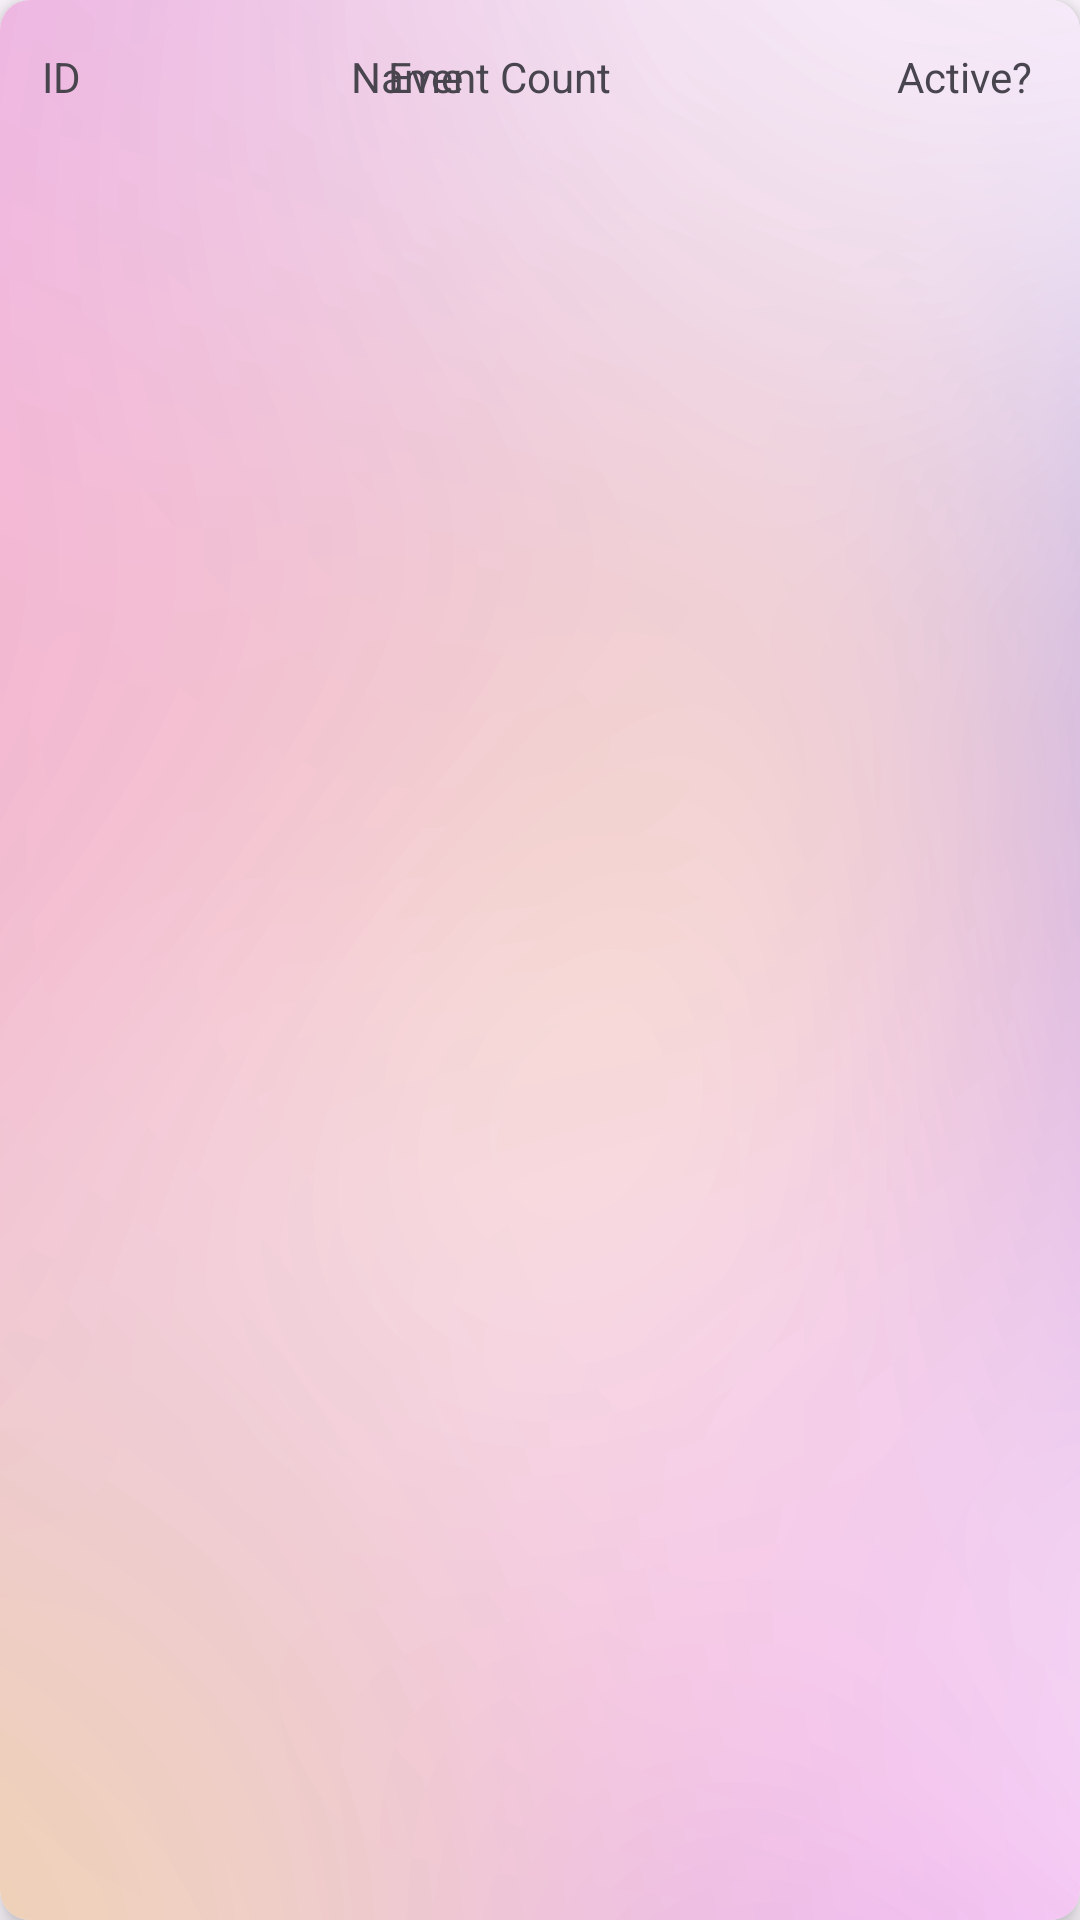

Android layout source for this screen:
<!-- AndroidManifest.xml: application theme Theme.Assignment1 -->
<!-- res/layout/card_list_category.xml -->
<?xml version="1.0" encoding="utf-8"?>
<androidx.cardview.widget.CardView xmlns:android="http://schemas.android.com/apk/res/android"
    xmlns:app="http://schemas.android.com/apk/res-auto"
    xmlns:tools="http://schemas.android.com/tools"
    android:layout_width="match_parent"
    android:layout_height="wrap_content"
    android:layout_margin="8dp"
    app:cardBackgroundColor="@color/white"
    app:cardCornerRadius="10dp"
    app:cardElevation="5dp">


    <androidx.constraintlayout.widget.ConstraintLayout
        android:layout_width="match_parent"
        android:layout_height="match_parent"
        android:background="@drawable/wallpaper">

        <TextView
            android:id="@+id/tvCategoryId"
            android:layout_width="wrap_content"
            android:layout_height="wrap_content"
            android:layout_marginTop="16dp"
            android:fontFamily="sans-serif"
            android:text="ID"
            app:layout_constraintBottom_toBottomOf="parent"
            app:layout_constraintEnd_toEndOf="parent"
            app:layout_constraintHorizontal_bias="0.04"
            app:layout_constraintStart_toStartOf="parent"
            app:layout_constraintTop_toTopOf="parent"
            app:layout_constraintVertical_bias="0.0" />

        <TextView
            android:id="@+id/tvEventName"
            android:layout_width="wrap_content"
            android:layout_height="wrap_content"
            android:layout_marginStart="117dp"
            android:layout_marginTop="16dp"
            android:fontFamily="sans-serif"
            android:text="Name"
            app:layout_constraintStart_toStartOf="parent"
            app:layout_constraintTop_toTopOf="parent" />

        <TextView
            android:id="@+id/tvTicketsAvailable"
            android:layout_width="wrap_content"
            android:layout_height="wrap_content"
            android:layout_marginTop="16dp"
            android:layout_marginEnd="156dp"
            android:fontFamily="sans-serif"
            android:text="Event Count"
            app:layout_constraintEnd_toEndOf="parent"
            app:layout_constraintTop_toTopOf="parent" />

        <TextView
            android:id="@+id/tvCategoryIsActive"
            android:layout_width="wrap_content"
            android:layout_height="wrap_content"
            android:layout_marginTop="16dp"
            android:layout_marginEnd="16dp"
            android:fontFamily="sans-serif"
            android:text="Active?"
            app:layout_constraintEnd_toEndOf="parent"
            app:layout_constraintTop_toTopOf="parent" />
    </androidx.constraintlayout.widget.ConstraintLayout>
</androidx.cardview.widget.CardView>
<!-- resources referenced by this layout -->
<resources>
  <color name="white">#FFFFFFFF</color>
  <!-- drawable wallpaper: jpg bitmap (drawable, 467531 bytes) -->
  <style name="Theme.Assignment1" parent="Base.Theme.Assignment1" />
  <style name="Base.Theme.Assignment1" parent="Theme.Material3.DayNight.NoActionBar">
          
          ...
          <item name="android:statusBarColor">@android:color/black</item>
  
          
      </style>
</resources>
